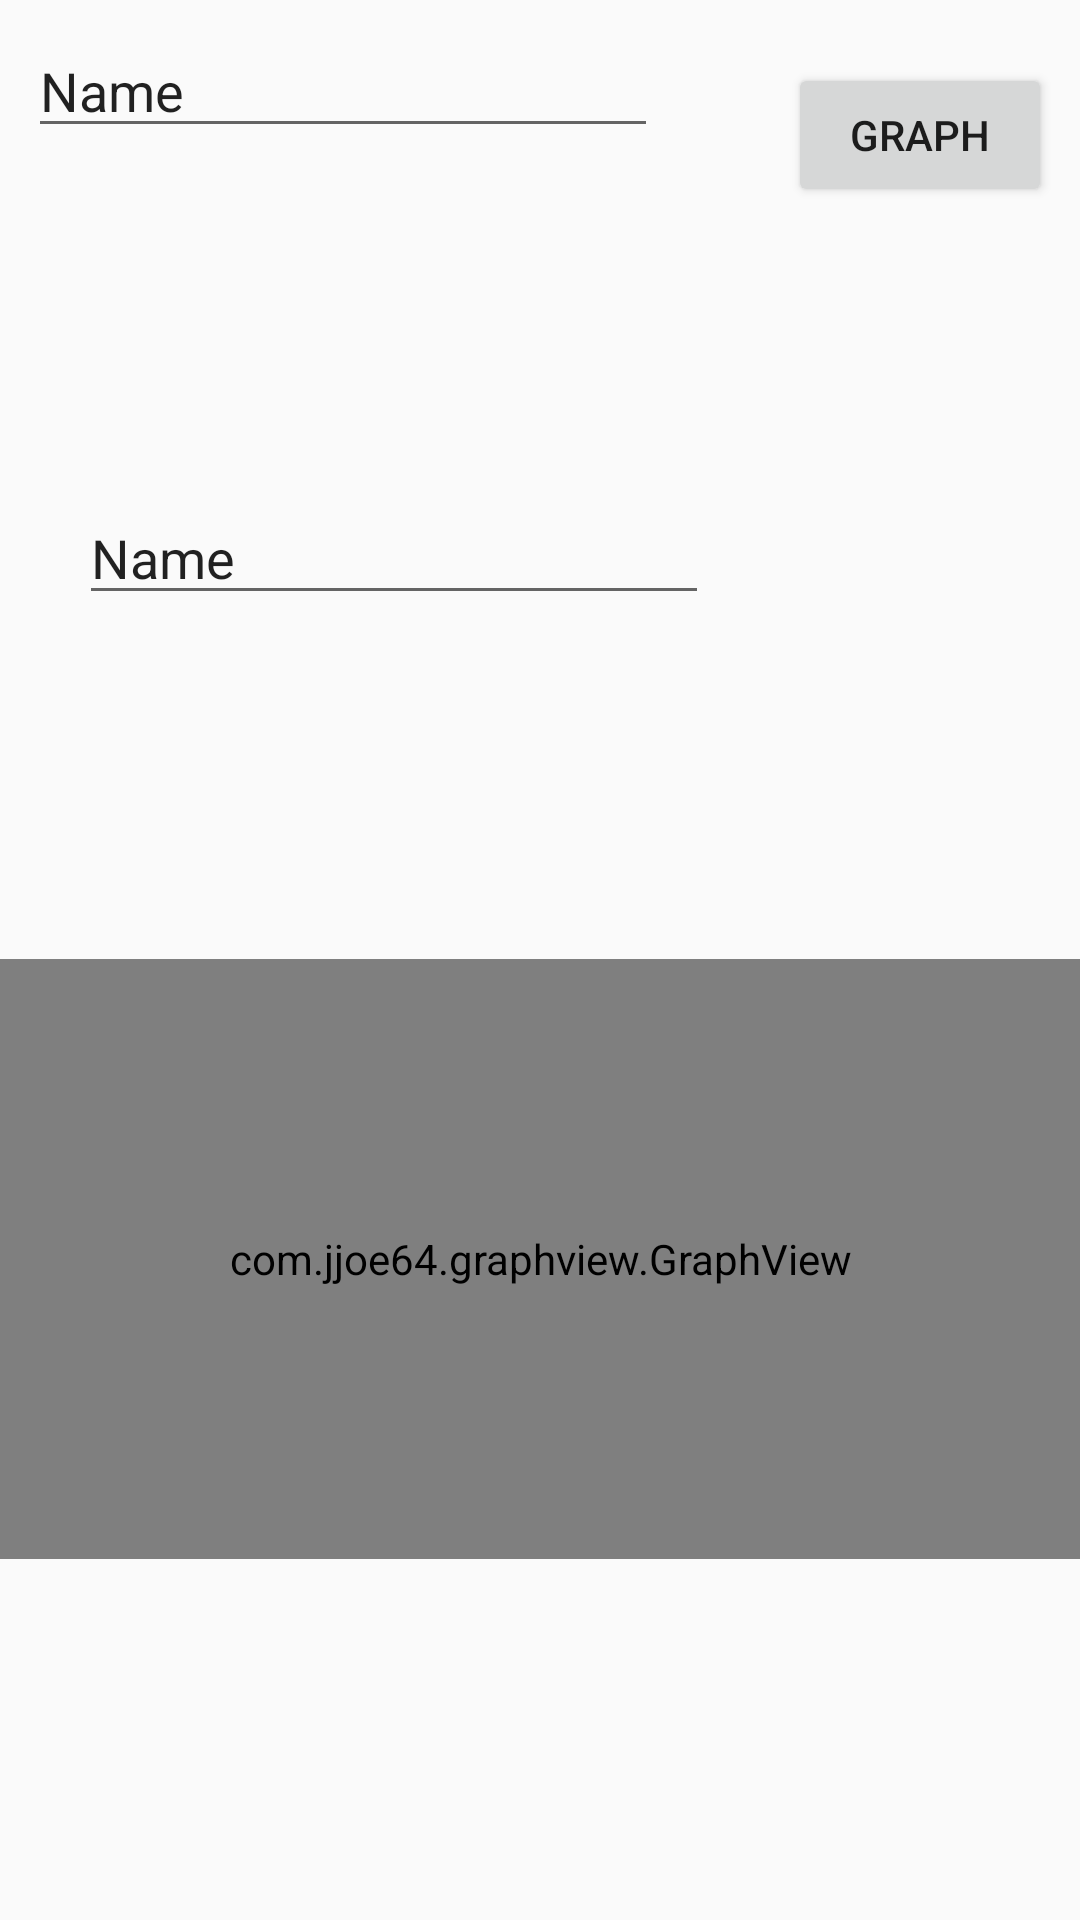

Reconstruct the res/layout file that produces this screen, plus the resources it refers to.
<!-- AndroidManifest.xml: application theme AppTheme -->
<!-- res/layout/activity_array_calc.xml -->
<?xml version="1.0" encoding="utf-8"?>
<android.support.constraint.ConstraintLayout xmlns:android="http://schemas.android.com/apk/res/android"
    xmlns:app="http://schemas.android.com/apk/res-auto"
    xmlns:tools="http://schemas.android.com/tools"
    android:layout_width="match_parent"
    android:layout_height="match_parent"
    tools:context=".ArrayCalcActivity">

    <EditText
        android:id="@+id/textArg1"
        android:layout_width="wrap_content"
        android:layout_height="wrap_content"
        android:layout_marginTop="8dp"
        android:ems="10"
        android:inputType="textPersonName"
        android:text="Name"
        app:layout_constraintEnd_toStartOf="@+id/btnGraph"
        app:layout_constraintStart_toStartOf="parent"
        app:layout_constraintTop_toTopOf="parent" />

    <Button
        android:id="@+id/btnGraph"
        android:layout_width="wrap_content"
        android:layout_height="wrap_content"
        android:layout_marginStart="34dp"
        android:layout_marginLeft="34dp"
        android:layout_marginTop="21dp"
        android:text="Graph"
        app:layout_constraintEnd_toEndOf="parent"
        app:layout_constraintStart_toEndOf="@+id/textArg1"
        app:layout_constraintTop_toTopOf="parent" />

    <EditText
        android:id="@+id/textArg2"
        android:layout_width="wrap_content"
        android:layout_height="wrap_content"
        android:ems="10"
        android:inputType="textPersonName"
        android:text="Name"
        app:layout_constraintBottom_toTopOf="@+id/graph"
        app:layout_constraintEnd_toStartOf="@+id/btnGraph"
        app:layout_constraintStart_toStartOf="parent"
        app:layout_constraintTop_toBottomOf="@+id/textArg1" />

    <com.jjoe64.graphview.GraphView
        android:id="@+id/graph"
        android:layout_width="match_parent"
        android:layout_height="200dip"
        android:layout_marginBottom="6dp"
        android:orientation="horizontal"
        app:layout_constraintBottom_toBottomOf="parent"
        app:layout_constraintEnd_toEndOf="parent"
        app:layout_constraintStart_toStartOf="parent"
        app:layout_constraintTop_toBottomOf="@+id/textArg2"></com.jjoe64.graphview.GraphView>
</android.support.constraint.ConstraintLayout>
<!-- resources referenced by this layout -->
<resources>
  <style name="AppTheme" parent="Theme.AppCompat.Light.DarkActionBar">
          
          <item name="colorPrimary">@color/colorPrimary</item>
          <item name="colorPrimaryDark">@color/colorPrimaryDark</item>
          <item name="colorAccent">@color/colorAccent</item>
      </style>
  <!-- not gathered from this repository: default colours our renderer supplied (Android Studio template values) -->
  <color name="colorPrimary">#FF6200EE</color>
  <color name="colorPrimaryDark">#FF3700B3</color>
  <color name="colorAccent">#FF03DAC5</color>
</resources>
